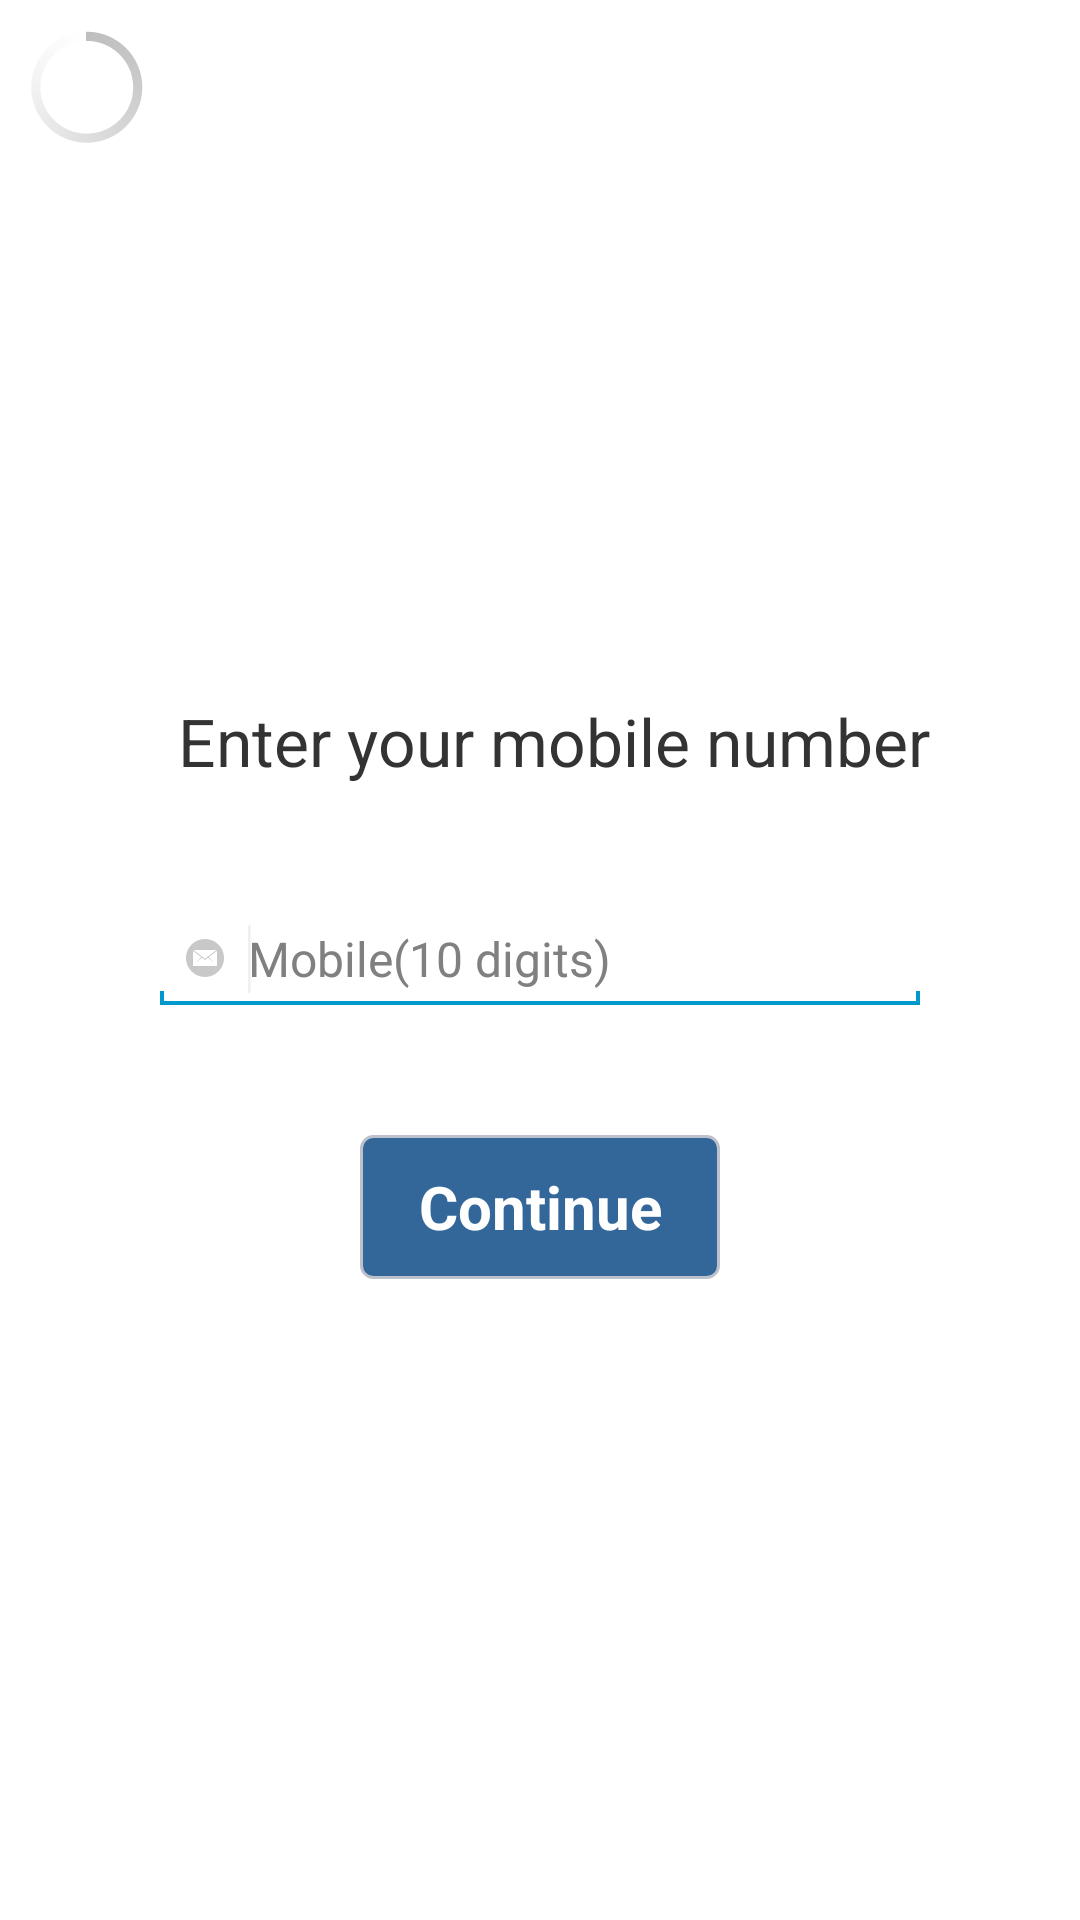

This screen was rendered from an Android layout file. Write that file and the resources it references.
<!-- AndroidManifest.xml: application theme CustomActionBarTheme -->
<!-- res/layout/login.xml -->
<?xml version="1.0" encoding="utf-8"?>
<RelativeLayout xmlns:android="http://schemas.android.com/apk/res/android"
    android:layout_width="match_parent"
    android:layout_height="match_parent"
    android:background="@color/white"
    android:id="@+id/llsingup"
    android:padding="5dp"
    android:orientation="vertical" >

    <EditText
        android:id="@+id/etemail_signup"
        android:layout_width="@dimen/width260"
        android:layout_height="wrap_content"
        android:layout_centerHorizontal="true"
        android:layout_centerVertical="true"
        android:drawableLeft="@drawable/email"
        android:drawablePadding="@dimen/padding_small"
        android:ems="10"
        android:hint="@string/mobile"
        android:imeOptions="flagNoExtractUi"
        android:inputType="textEmailAddress"
        android:textSize="@dimen/text_size_small" >

        <requestFocus />
    </EditText>

    <ProgressBar
        android:id="@+id/progressbar"
        android:layout_width="wrap_content"
        android:layout_height="wrap_content"
        android:layout_gravity="center" />

    <Button
        android:id="@+id/blogin_signup"
        android:layout_width="120dp"
        android:layout_height="wrap_content"
        android:layout_below="@+id/etemail_signup"
        android:layout_centerHorizontal="true"
        android:layout_marginTop="40dp"
        android:background="@drawable/login_button"
        android:text="@string/forward"
        android:textColor="@color/white"
        android:textSize="@dimen/text_size_medium"
        android:textStyle="bold" />

    <TextView
        android:id="@+id/textView1"
        android:layout_width="wrap_content"
        android:layout_height="wrap_content"
        android:layout_above="@+id/etemail_signup"
        android:layout_alignRight="@+id/etemail_signup"
        android:layout_marginBottom="40dp"
        android:text="@string/enter_your_email"
        android:textAppearance="?android:attr/textAppearanceLarge"
        android:textColor="@color/black" />

</RelativeLayout>
<!-- resources referenced by this layout -->
<resources>
  <color name="black">#333333</color>
  <color name="white">#FFFFFF</color>
  <dimen name="padding_small">8dp</dimen>
  <dimen name="text_size_medium">20sp</dimen>
  <dimen name="text_size_small">16sp</dimen>
  <dimen name="width260">260dp</dimen>
  <!-- drawable email: png bitmap (drawable-hdpi, 640 bytes) -->
  <!-- drawable login_button (drawable) -->
  <?xml version="1.0" encoding="utf-8"?>
  <selector xmlns:android="http://schemas.android.com/apk/res/android"
      >
  
      
      <item android:drawable="@drawable/login_button_selected" android:state_pressed="true"/>
      
      <item android:drawable="@drawable/login_button_selected" android:state_selected="true"/>
      
      <item android:drawable="@drawable/login_button_default" android:state_focused="true"/>
      
      <item android:drawable="@drawable/login_button_default"/>
  
  </selector>
  <string name="enter_your_email">Enter your mobile number</string>
  <string name="forward">Continue</string>
  <string name="mobile">Mobile(10 digits)</string>
  <style name="CustomActionBarTheme" parent="@android:style/Theme.Holo.Light.DarkActionBar">
          <item name="android:actionBarStyle">@style/MyActionBar</item>
      </style>
  <!-- drawable login_button_selected (drawable) -->
  <?xml version="1.0" encoding="utf-8"?>
  <shape xmlns:android="http://schemas.android.com/apk/res/android"
      android:shape="rectangle" >
  
      <solid android:color="@color/blue_backgroung_selected" />
      
      <stroke
          
          android:width="1dip"
          android:color="@color/border_color" />
  
      <corners android:radius="@dimen/radius4" />
  
  </shape>
  <!-- drawable login_button_default (drawable) -->
  <?xml version="1.0" encoding="utf-8"?>
  <shape xmlns:android="http://schemas.android.com/apk/res/android"
      android:shape="rectangle" >
  
      <solid android:color="@color/button_background" />
  
      <stroke
         
          android:width="1dip"
          android:color="@color/border_color" />
  
      <corners android:radius="@dimen/radius4" />
  
  </shape>
  <style name="MyActionBar" parent="@android:style/Widget.Holo.Light.ActionBar.Solid.Inverse">
          <item name="android:background">#2b547e</item>
      </style>
  <color name="blue_backgroung_selected">#264768</color>
  <color name="border_color">#bcc1cc</color>
  <dimen name="radius4">4dp</dimen>
  <color name="button_background">#336699</color>
</resources>
